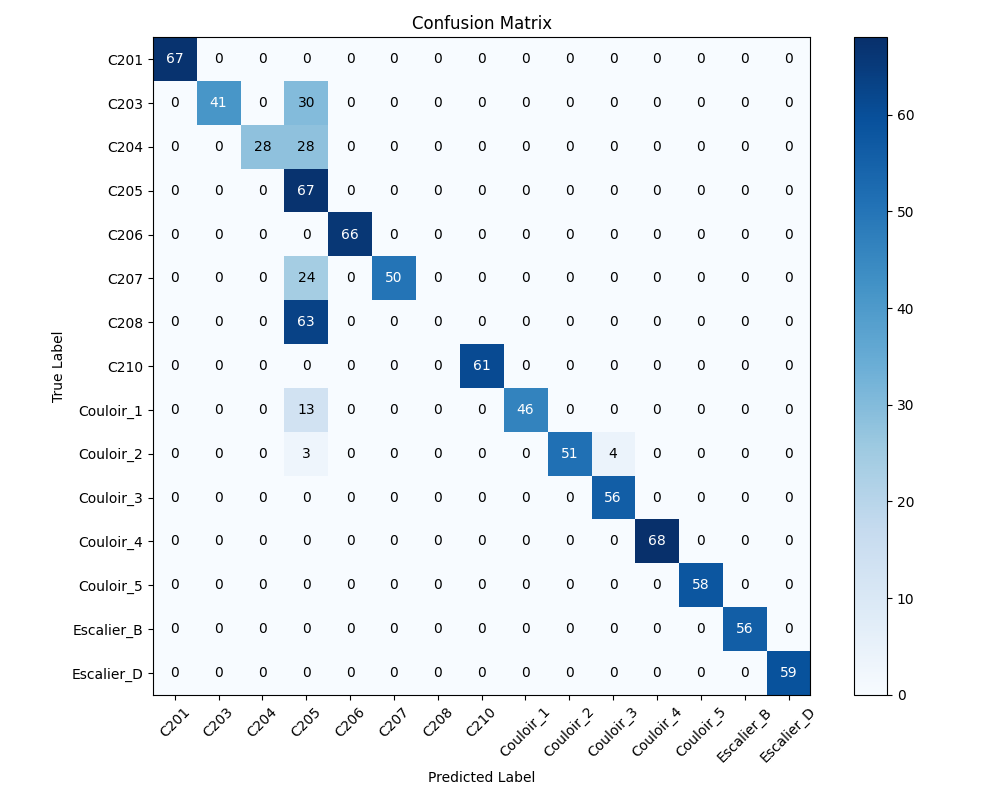

The data file committed next to this chart (first rows):
, C201, C203, C204, C205, C206, C207, C208, C210, Couloir_1, Couloir_2, Couloir_3, Couloir_4, Couloir_5, Escalier_B, Escalier_D
C201, 67, 0, 0, 0, 0, 0, 0, 0, 0, 0, 0, 0, 0, 0, 0
C203, 0, 41, 0, 30, 0, 0, 0, 0, 0, 0, 0, 0, 0, 0, 0
C204, 0, 0, 28, 28, 0, 0, 0, 0, 0, 0, 0, 0, 0, 0, 0
C205, 0, 0, 0, 67, 0, 0, 0, 0, 0, 0, 0, 0, 0, 0, 0
C206, 0, 0, 0, 0, 66, 0, 0, 0, 0, 0, 0, 0, 0, 0, 0
C207, 0, 0, 0, 24, 0, 50, 0, 0, 0, 0, 0, 0, 0, 0, 0
C208, 0, 0, 0, 63, 0, 0, 0, 0, 0, 0, 0, 0, 0, 0, 0
C210, 0, 0, 0, 0, 0, 0, 0, 61, 0, 0, 0, 0, 0, 0, 0
Couloir_1, 0, 0, 0, 13, 0, 0, 0, 0, 46, 0, 0, 0, 0, 0, 0
Couloir_2, 0, 0, 0, 3, 0, 0, 0, 0, 0, 51, 4, 0, 0, 0, 0
Couloir_3, 0, 0, 0, 0, 0, 0, 0, 0, 0, 0, 56, 0, 0, 0, 0
Couloir_4, 0, 0, 0, 0, 0, 0, 0, 0, 0, 0, 0, 68, 0, 0, 0
Couloir_5, 0, 0, 0, 0, 0, 0, 0, 0, 0, 0, 0, 0, 58, 0, 0
Escalier_B, 0, 0, 0, 0, 0, 0, 0, 0, 0, 0, 0, 0, 0, 56, 0
Escalier_D, 0, 0, 0, 0, 0, 0, 0, 0, 0, 0, 0, 0, 0, 0, 59
